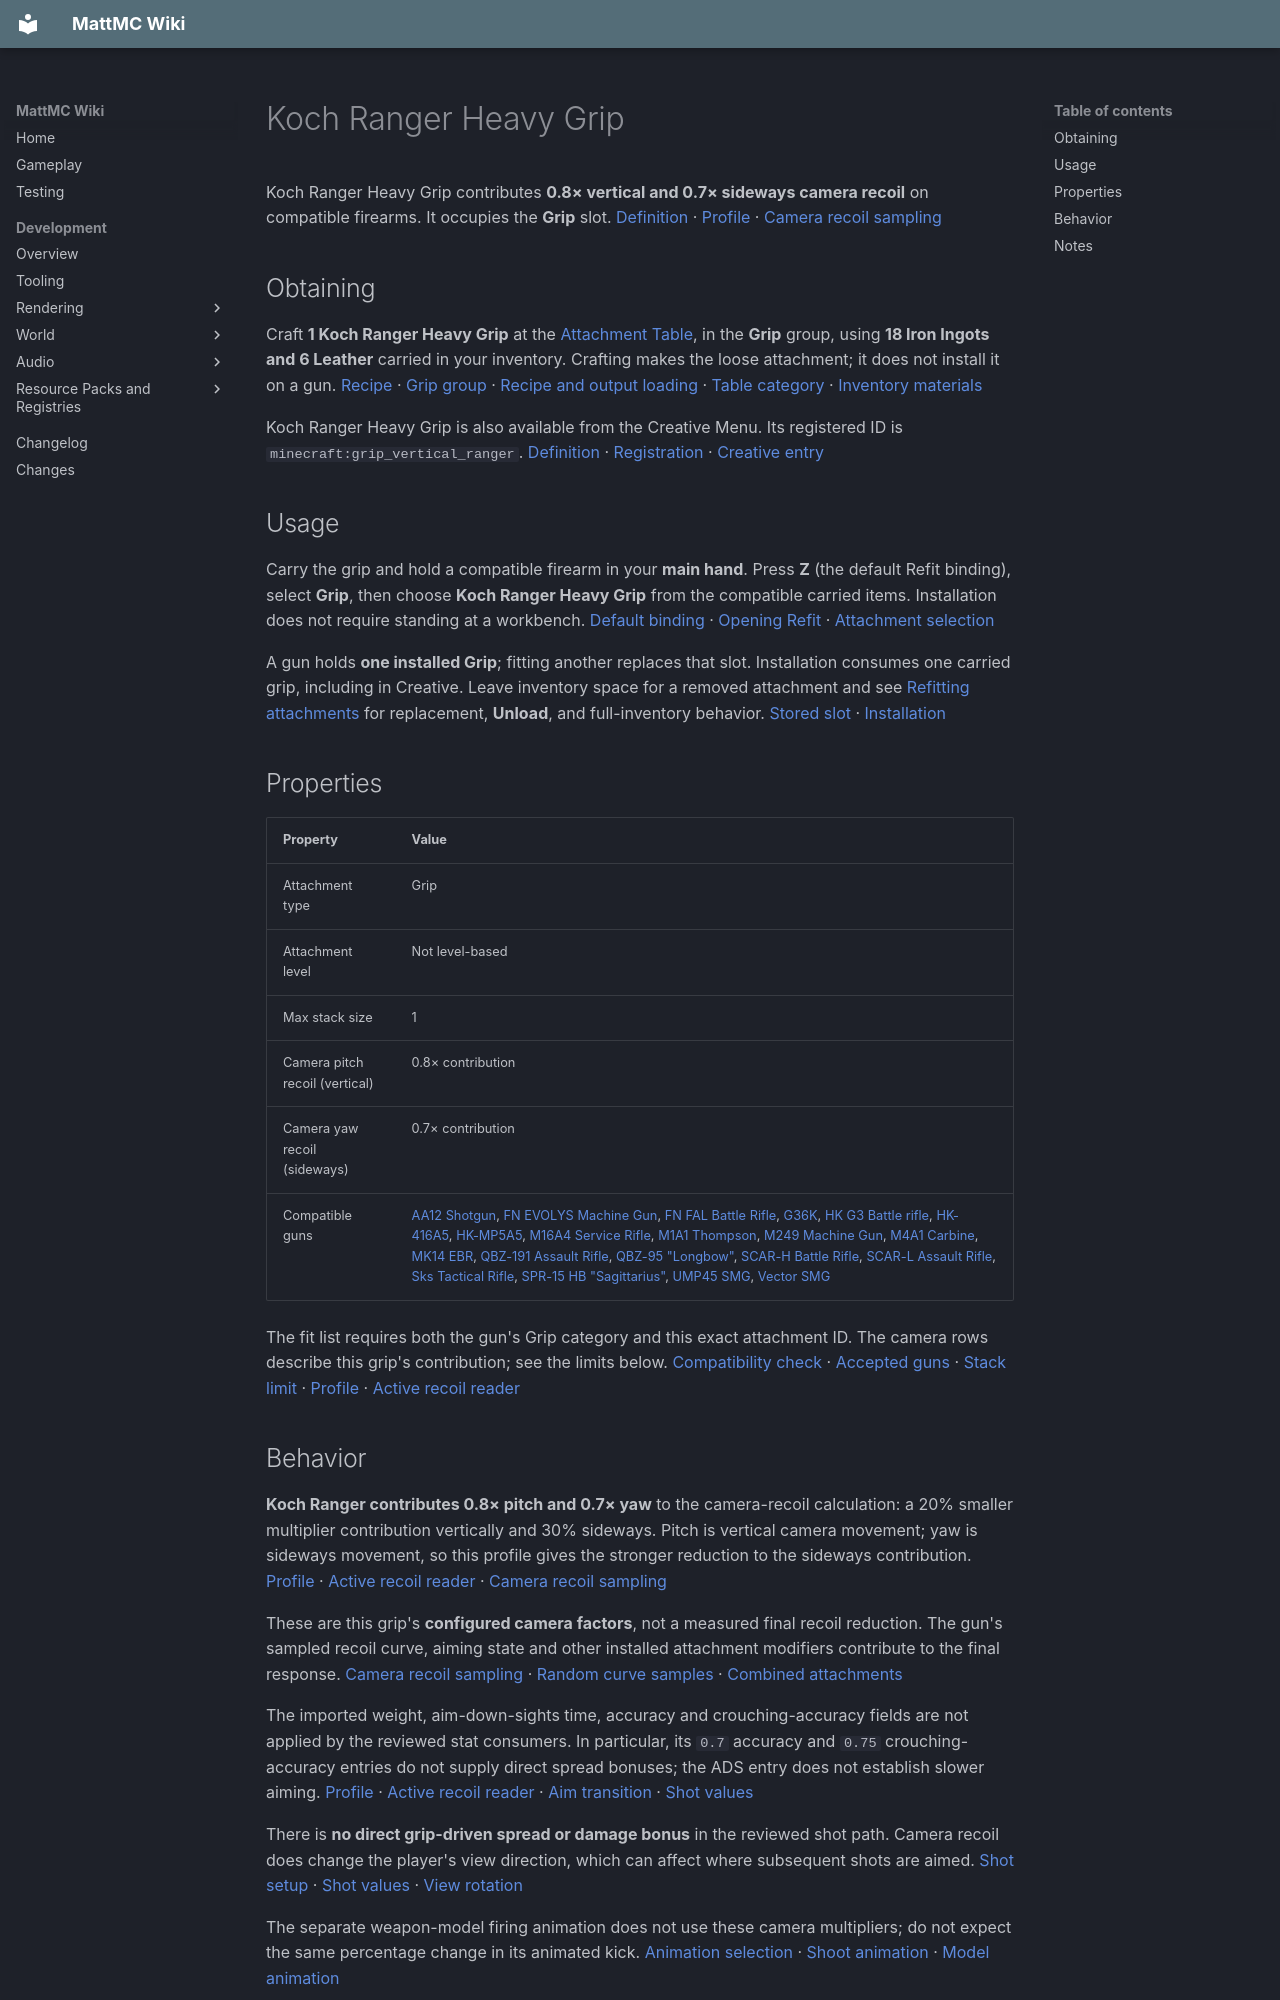

repository: HungLo2020/MattMC · page: gameplay/items/KochRangerHeavyGrip/index.html · generator: mkdocs

# Koch Ranger Heavy Grip

Koch Ranger Heavy Grip contributes **0.8× vertical and 0.7× sideways camera recoil** on compatible firearms. It occupies the **Grip** slot. [Definition][definition] · [Profile][profile] · [Camera recoil sampling][recoil-sampling]

## Obtaining

Craft **1 Koch Ranger Heavy Grip** at the [Attachment Table](../blocks/TaCZWorkbenches.md#attachment-table), in the **Grip** group, using **18 Iron Ingots and 6 Leather** carried in your inventory. Crafting makes the loose attachment; it does not install it on a gun. [Recipe][recipe] · [Grip group][group] · [Recipe and output loading][recipe-loader] · [Table category][table-category] · [Inventory materials][crafting]

Koch Ranger Heavy Grip is also available from the Creative Menu. Its registered ID is `minecraft:grip_vertical_ranger`. [Definition][definition] · [Registration][registration] · [Creative entry][creative]

## Usage

Carry the grip and hold a compatible firearm in your **main hand**. Press **Z** (the default Refit binding), select **Grip**, then choose **Koch Ranger Heavy Grip** from the compatible carried items. Installation does not require standing at a workbench. [Default binding][keys] · [Opening Refit][refit-input] · [Attachment selection][refit-screen]

A gun holds **one installed Grip**; fitting another replaces that slot. Installation consumes one carried grip, including in Creative. Leave inventory space for a removed attachment and see [Refitting attachments](../mechanics/TaCZFirearms.md#refitting-attachments) for replacement, **Unload**, and full-inventory behavior. [Stored slot][slot] · [Installation][refit-server]

## Properties

| Property | Value |
| --- | --- |
| Attachment type | Grip |
| Attachment level | Not level-based |
| Max stack size | 1 |
| Camera pitch recoil (vertical) | 0.8× contribution |
| Camera yaw recoil (sideways) | 0.7× contribution |
| Compatible guns | [AA12 Shotgun](AA12Shotgun.md), [FN EVOLYS Machine Gun](FNEVOLYSMachineGun.md), [FN FAL Battle Rifle](FNFALBattleRifle.md), [G36K](G36K.md), [HK G3 Battle rifle](HKG3Battlerifle.md), [HK-416A5](HK416A5.md), [HK-MP5A5](HKMP5A5.md), [M16A4 Service Rifle](M16A4ServiceRifle.md), [M1A1 Thompson](M1A1Thompson.md), [M249 Machine Gun](M249MachineGun.md), [M4A1 Carbine](M4A1Carbine.md), [MK14 EBR](MK14EBR.md), [QBZ-191 Assault Rifle](QBZ191AssaultRifle.md), [QBZ-95 "Longbow"](QBZ95Longbow.md), [SCAR-H Battle Rifle](SCARHBattleRifle.md), [SCAR-L Assault Rifle](SCARLAssaultRifle.md), [Sks Tactical Rifle](SksTacticalRifle.md), [SPR-15 HB "Sagittarius"](SPR15HBSagittarius.md), [UMP45 SMG](UMP45SMG.md), [Vector SMG](VectorSMG.md) |

The fit list requires both the gun's Grip category and this exact attachment ID. The camera rows describe this grip's contribution; see the limits below. [Compatibility check][fit-gate] · [Accepted guns][fits] · [Stack limit][registration] · [Profile][profile] · [Active recoil reader][recoil-reader]

## Behavior

**Koch Ranger contributes 0.8× pitch and 0.7× yaw** to the camera-recoil calculation: a 20% smaller multiplier contribution vertically and 30% sideways. Pitch is vertical camera movement; yaw is sideways movement, so this profile gives the stronger reduction to the sideways contribution. [Profile][profile] · [Active recoil reader][recoil-reader] · [Camera recoil sampling][recoil-sampling]

These are this grip's **configured camera factors**, not a measured final recoil reduction. The gun's sampled recoil curve, aiming state and other installed attachment modifiers contribute to the final response. [Camera recoil sampling][recoil-sampling] · [Random curve samples][sampled-curve] · [Combined attachments][combined-modifiers]

The imported weight, aim-down-sights time, accuracy and crouching-accuracy fields are not applied by the reviewed stat consumers. In particular, its `0.7` accuracy and `0.75` crouching-accuracy entries do not supply direct spread bonuses; the ADS entry does not establish slower aiming. [Profile][profile] · [Active recoil reader][recoil-reader] · [Aim transition][aim] · [Shot values][ballistics]

There is **no direct grip-driven spread or damage bonus** in the reviewed shot path. Camera recoil does change the player's view direction, which can affect where subsequent shots are aimed. [Shot setup][shot] · [Shot values][ballistics] · [View rotation][camera]

The separate weapon-model firing animation does not use these camera multipliers; do not expect the same percentage change in its animated kick. [Animation selection][animation-selection] · [Shoot animation][shoot-animation] · [Model animation][model-animation]
